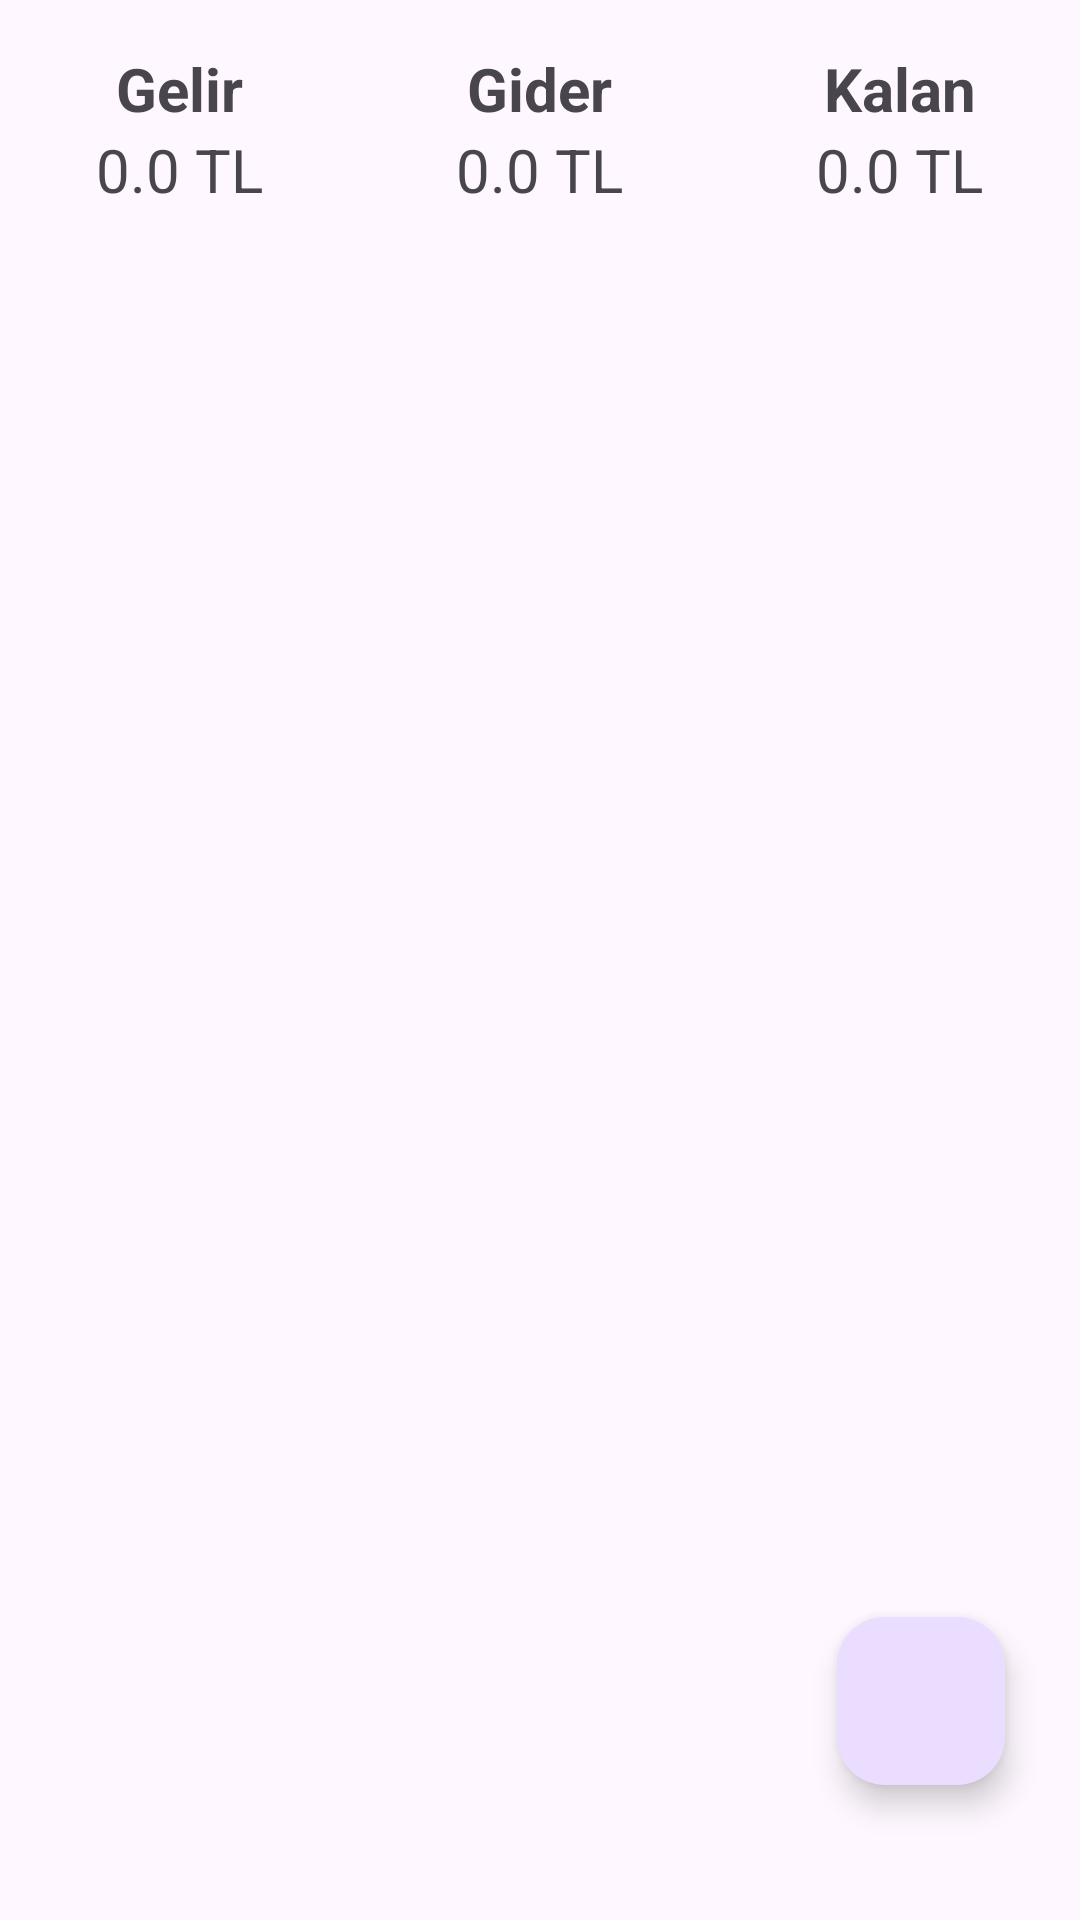

The Android layout XML behind this screen, and the referenced resources:
<!-- AndroidManifest.xml: application theme Theme.MasrafTakip -->
<!-- res/layout/fragment_anasayfa.xml -->
<androidx.constraintlayout.widget.ConstraintLayout
    xmlns:android="http://schemas.android.com/apk/res/android"
    xmlns:app="http://schemas.android.com/apk/res-auto"
    xmlns:tools="http://schemas.android.com/tools"
    android:layout_width="match_parent"
    android:layout_height="match_parent">

    <LinearLayout
        android:id="@+id/gelirGiderLayout"
        android:layout_width="0dp"
        android:layout_height="wrap_content"
        android:orientation="horizontal"
        android:layout_marginTop="16dp"
        android:layout_marginBottom="16dp"
        app:layout_constraintTop_toTopOf="parent"
        app:layout_constraintStart_toStartOf="parent"
        app:layout_constraintEnd_toEndOf="parent"
        android:weightSum="3">

        
        <LinearLayout
            android:layout_width="0dp"
            android:layout_height="wrap_content"
            android:layout_weight="1"
            android:orientation="vertical"
            android:gravity="center">

            <TextView
                android:id="@+id/gelirTitle"
                android:layout_width="wrap_content"
                android:layout_height="wrap_content"
                android:text="Gelir"
                android:textStyle="bold"
                android:textSize="20sp"/>

            <TextView
                android:id="@+id/gelir"
                android:layout_width="wrap_content"
                android:layout_height="wrap_content"
                android:text="0.0 TL"
                android:textSize="20sp"/>

        </LinearLayout>

        
        <LinearLayout
            android:layout_width="0dp"
            android:layout_height="wrap_content"
            android:layout_weight="1"
            android:orientation="vertical"
            android:gravity="center">

            <TextView
                android:id="@+id/giderTitle"
                android:layout_width="wrap_content"
                android:layout_height="wrap_content"
                android:text="Gider"
                android:textStyle="bold"
                android:textSize="20sp"/>

            <TextView
                android:id="@+id/gider"
                android:layout_width="wrap_content"
                android:layout_height="wrap_content"
                android:text="0.0 TL"
                android:textSize="20sp"/>
        </LinearLayout>

        
        <LinearLayout
            android:layout_width="0dp"
            android:layout_height="wrap_content"
            android:layout_weight="1"
            android:orientation="vertical"
            android:gravity="center">

            <TextView
                android:id="@+id/kalanTitle"
                android:layout_width="wrap_content"
                android:layout_height="wrap_content"
                android:text="Kalan"
                android:textStyle="bold"
                android:textSize="20sp"/>

            <TextView
                android:id="@+id/kalan"
                android:layout_width="wrap_content"
                android:layout_height="wrap_content"
                android:text="0.0 TL"
                android:textSize="20sp"/>
        </LinearLayout>

    </LinearLayout>

    
    <androidx.recyclerview.widget.RecyclerView
        android:id="@+id/recyclerView"
        android:layout_width="0dp"
        android:layout_height="0dp"
        android:layout_marginStart="1dp"
        android:layout_marginTop="10dp"
        android:layout_marginEnd="1dp"
        android:layout_marginBottom="1dp"
        app:layout_constraintBottom_toBottomOf="parent"
        app:layout_constraintEnd_toEndOf="parent"
        app:layout_constraintStart_toStartOf="parent"
        app:layout_constraintTop_toBottomOf="@id/gelirGiderLayout" />

    <com.google.android.material.floatingactionbutton.FloatingActionButton
        android:id="@+id/fab"
        android:layout_width="wrap_content"
        android:layout_height="wrap_content"
        android:layout_marginEnd="25dp"
        android:layout_marginBottom="45dp"
        android:clickable="true"
        android:src="@drawable/ekle"
        app:layout_constraintBottom_toBottomOf="parent"
        app:layout_constraintEnd_toEndOf="parent" />

</androidx.constraintlayout.widget.ConstraintLayout>
<!-- resources referenced by this layout -->
<resources>
  <style name="Theme.MasrafTakip" parent="Base.Theme.MasrafTakip" />
  <style name="Base.Theme.MasrafTakip" parent="Theme.Material3.DayNight.NoActionBar">
          
          
      </style>
</resources>
